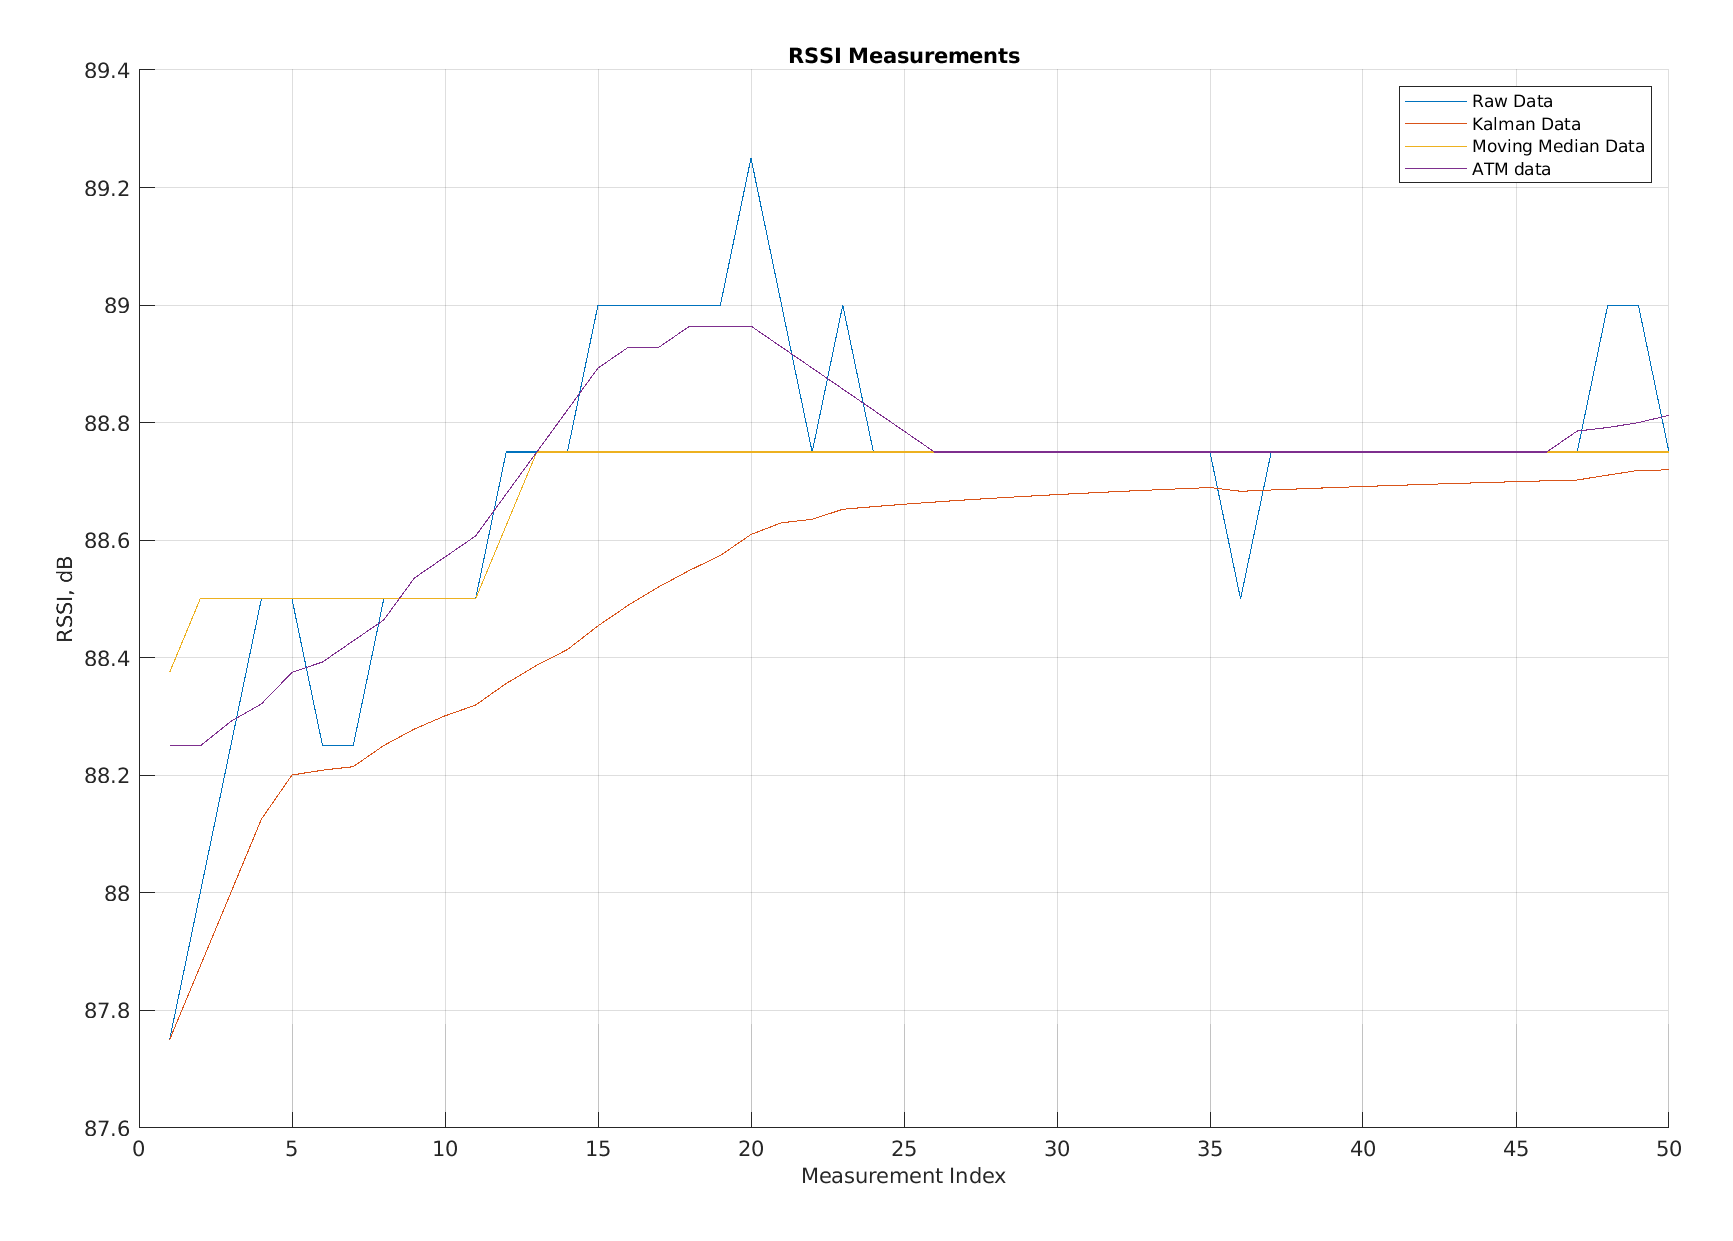

The table this chart was drawn from, first rows:
Raw Data, Kalman Data, Moving Average Data, app.FilteredATM
87.75, 87.75, 88.38, 88.25
88, 87.88, 88.5, 88.25
88.25, 88, 88.5, 88.29
88.5, 88.13, 88.5, 88.32
88.5, 88.2, 88.5, 88.38
88.25, 88.21, 88.5, 88.39
88.25, 88.21, 88.5, 88.43
88.5, 88.25, 88.5, 88.46
88.5, 88.28, 88.5, 88.54
88.5, 88.3, 88.5, 88.57
88.5, 88.32, 88.5, 88.61
88.75, 88.36, 88.62, 88.68
88.75, 88.39, 88.75, 88.75
88.75, 88.41, 88.75, 88.82
89, 88.45, 88.75, 88.89
89, 88.49, 88.75, 88.93
89, 88.52, 88.75, 88.93
89, 88.55, 88.75, 88.96
89, 88.57, 88.75, 88.96
89.25, 88.61, 88.75, 88.96
89, 88.63, 88.75, 88.93
88.75, 88.64, 88.75, 88.89
89, 88.65, 88.75, 88.86
88.75, 88.66, 88.75, 88.82
88.75, 88.66, 88.75, 88.79
88.75, 88.66, 88.75, 88.75
88.75, 88.67, 88.75, 88.75
88.75, 88.67, 88.75, 88.75
88.75, 88.67, 88.75, 88.75
88.75, 88.68, 88.75, 88.75
88.75, 88.68, 88.75, 88.75
88.75, 88.68, 88.75, 88.75
88.75, 88.69, 88.75, 88.75
88.75, 88.69, 88.75, 88.75
88.75, 88.69, 88.75, 88.75
88.5, 88.68, 88.75, 88.75
88.75, 88.69, 88.75, 88.75
88.75, 88.69, 88.75, 88.75
88.75, 88.69, 88.75, 88.75
88.75, 88.69, 88.75, 88.75
88.75, 88.69, 88.75, 88.75
88.75, 88.69, 88.75, 88.75
88.75, 88.7, 88.75, 88.75
88.75, 88.7, 88.75, 88.75
88.75, 88.7, 88.75, 88.75
88.75, 88.7, 88.75, 88.75
88.75, 88.7, 88.75, 88.79
89, 88.71, 88.75, 88.79
89, 88.72, 88.75, 88.8
88.75, 88.72, 88.75, 88.81
